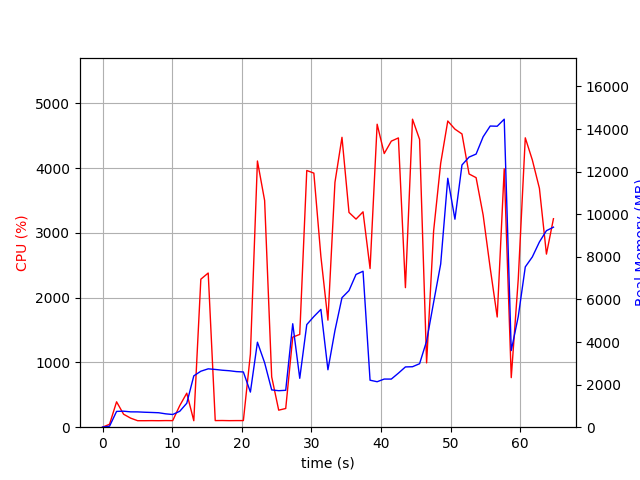

Values plotted in this chart, from the file beside it:
elapsed_time, nproc, cpu, mem_real, mem_virtual
3.337860107421875e-05, 1, 0.0, 6.262, 3186
1.007, 2, 45.7, 46.94, 3329
2.015, 1, 391.8, 741.7, 4704
3.024, 1, 200.2, 751.7, 4704
4.032, 1, 139.9, 720.4, 4704
5.04, 1, 100.2, 718.5, 4704
6.048, 1, 100.2, 702.8, 4704
7.055, 1, 101.3, 691.6, 4704
8.062, 1, 100.2, 678.8, 4704
9.069, 1, 102.2, 627.2, 4704
10.08, 1, 101.2, 596.4, 4704
11.09, 1, 332.2, 746.6, 4858
12.1, 1, 525.2, 1125, 6978
13.11, 1, 100.0, 2411, 9642
14.12, 1, 2284, 2628, 9642
15.18, 1, 2380, 2740, 9768
16.19, 1, 102.0, 2712, 9768
17.2, 1, 103.1, 2675, 9768
18.21, 1, 101.0, 2651, 9768
19.22, 1, 102.0, 2610, 9768
20.23, 1, 102.0, 2594, 9768
21.24, 1, 1128, 1649, 9777
22.25, 1, 4108, 3991, 10952
23.28, 1, 3498, 3027, 11020
24.29, 1, 776.9, 1751, 11020
25.3, 1, 262.9, 1714, 11020
26.31, 1, 288.8, 1733, 11020
27.32, 1, 1390, 4858, 16140
28.33, 1, 1432, 2296, 22376
29.33, 1, 3962, 4817, 23122
30.35, 1, 3921, 5195, 23480
31.36, 1, 2634, 5530, 23480
32.37, 1, 1652, 2697, 23576
33.38, 1, 3778, 4540, 23576
34.39, 1, 4474, 6081, 23972
35.4, 1, 3314, 6414, 23972
36.41, 1, 3212, 7172, 23972
37.42, 1, 3324, 7321, 23972
38.43, 1, 2448, 2206, 21924
39.44, 1, 4676, 2135, 21924
40.46, 1, 4223, 2260, 21924
41.48, 1, 4415, 2259, 21924
42.5, 1, 4464, 2537, 26020
43.5, 1, 2154, 2830, 27045
44.52, 1, 4753, 2839, 27045
45.54, 1, 4441, 2981, 30117
46.55, 1, 992.7, 4043, 28069
47.55, 1, 3029, 5864, 34213
48.57, 1, 4073, 7662, 34213
49.59, 1, 4725, 11687, 41411
50.62, 1, 4600, 9766, 41431
51.63, 1, 4526, 12313, 41431
52.65, 1, 3908, 12682, 41431
53.66, 1, 3851, 12824, 41431
54.67, 1, 3274, 13636, 41543
55.68, 1, 2458, 14141, 41543
56.69, 1, 1701, 14131, 41543
57.7, 1, 3987, 14461, 41543
58.71, 1, 764.7, 3599, 43591
59.71, 1, 2288, 5198, 41543
... 5 more rows
